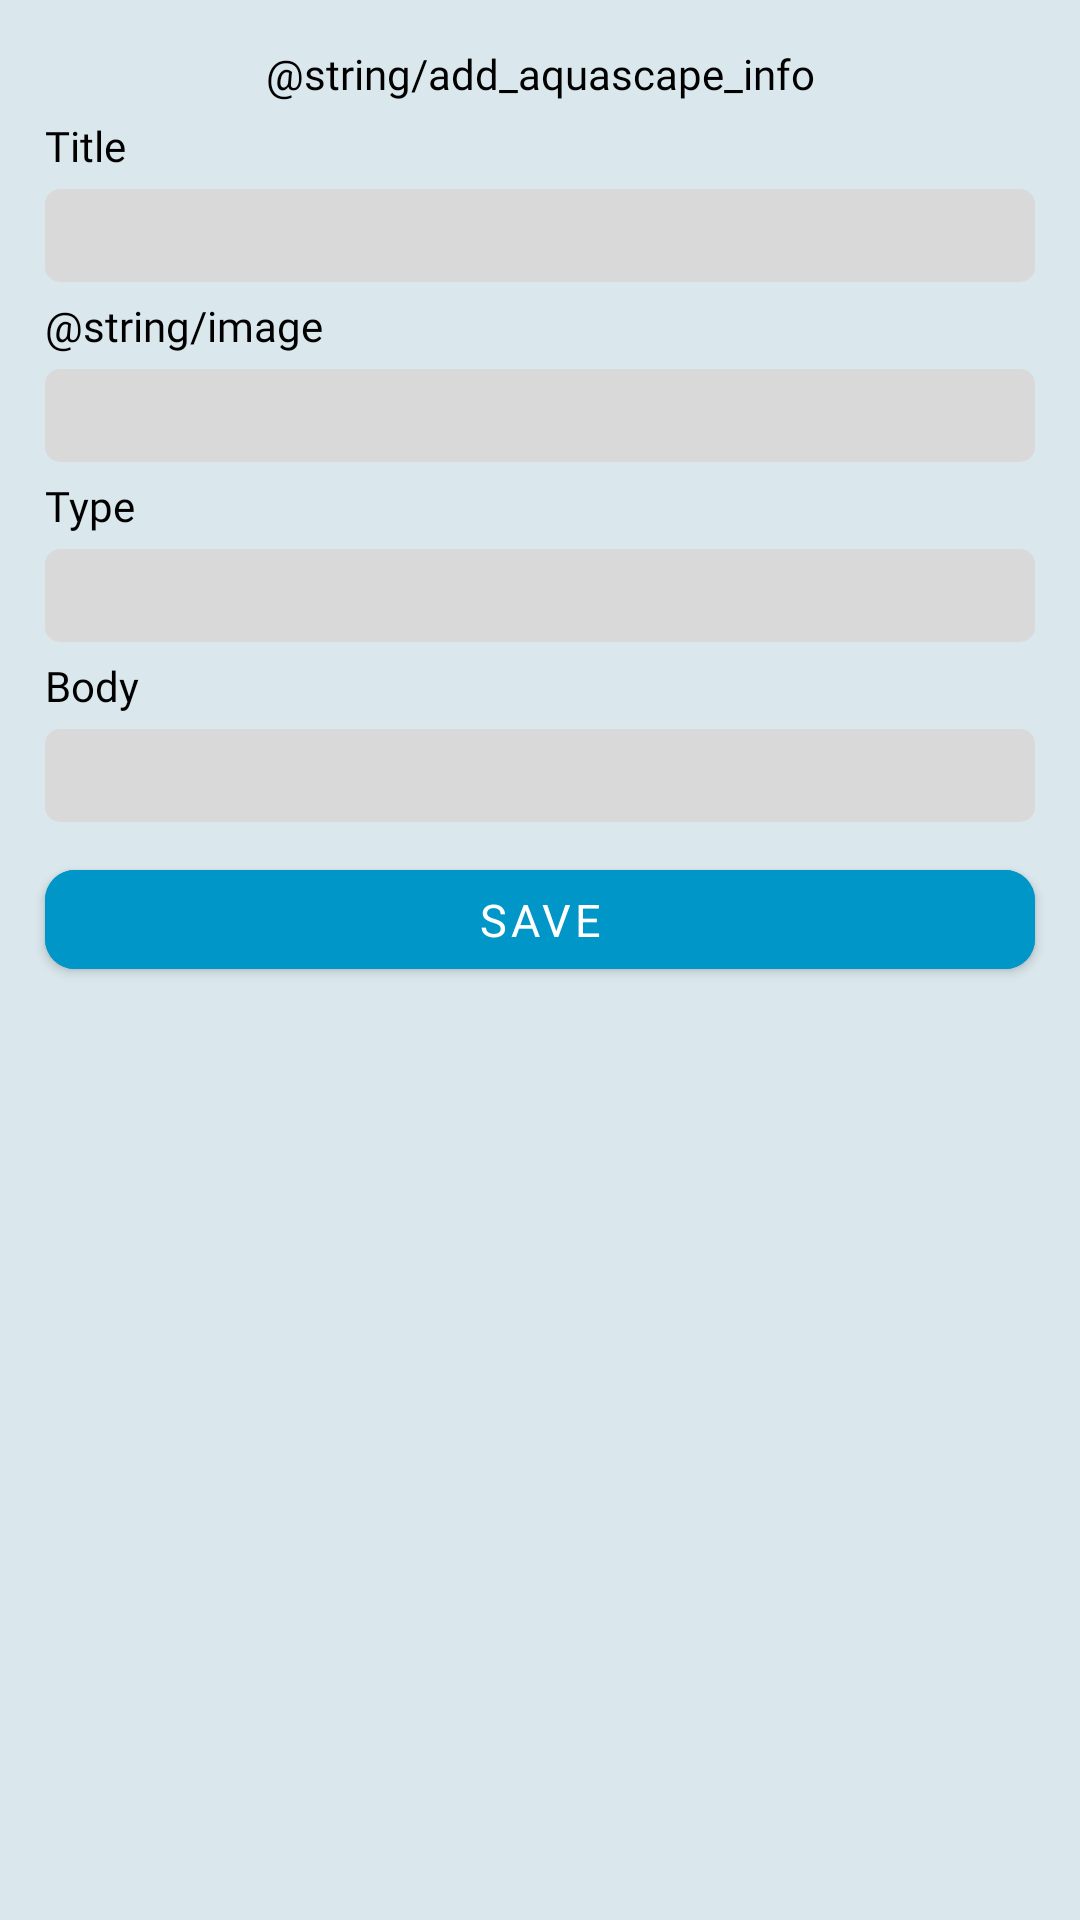

Here is an Android app screen rendered from its layout file. Give the layout XML and the strings, colors and styles it references.
<!-- AndroidManifest.xml: application theme Theme.AquaCare -->
<!-- res/layout/fragment_add_aquascape_info.xml -->
<?xml version="1.0" encoding="utf-8"?>
<androidx.core.widget.NestedScrollView xmlns:android="http://schemas.android.com/apk/res/android"
    xmlns:app="http://schemas.android.com/apk/res-auto"
    xmlns:tools="http://schemas.android.com/tools"
    android:layout_width="match_parent"
    android:layout_height="match_parent"
    tools:context=".ui.setting.AddAquascapeInfoFragment"
    android:background="@color/background"
    android:orientation="vertical">

    <androidx.constraintlayout.widget.ConstraintLayout
        android:layout_width="match_parent"
        android:layout_height="match_parent"
        android:paddingBottom="20dp"
        android:background="@color/background">

        <TextView
            android:id="@+id/textView"
            android:layout_width="wrap_content"
            android:layout_height="wrap_content"
            android:layout_marginTop="15dp"
            android:text="@string/add_aquascape_info"
            android:textColor="@color/black"
            android:textSize="14sp"
            android:fontFamily="@font/poppins_semi_bold"
            app:layout_constraintEnd_toEndOf="parent"
            app:layout_constraintStart_toStartOf="parent"
            app:layout_constraintTop_toTopOf="parent" />

        <TextView
            android:id="@+id/textView2"
            android:layout_width="wrap_content"
            android:layout_height="wrap_content"
            android:layout_marginStart="15dp"
            android:layout_marginTop="5dp"
            android:text="@string/title"
            android:textColor="@color/black"
            android:textSize="14sp"
            android:fontFamily="@font/poppins_regular"
            app:layout_constraintStart_toStartOf="parent"
            app:layout_constraintTop_toBottomOf="@+id/textView" />

        <EditText
            android:id="@+id/edt_title"
            android:layout_width="match_parent"
            android:layout_height="wrap_content"
            android:layout_marginTop="5dp"
            android:layout_marginHorizontal="15dp"
            android:background="@drawable/bg_border_rounded_form"
            android:paddingStart="5dp"
            android:paddingVertical="6dp"
            android:textSize="14sp"
            android:textColor="@color/black"
            android:fontFamily="@font/poppins_regular"
            app:layout_constraintEnd_toEndOf="parent"
            app:layout_constraintStart_toStartOf="parent"
            app:layout_constraintTop_toBottomOf="@+id/textView2" />

        <TextView
            android:id="@+id/textView3"
            android:layout_width="wrap_content"
            android:layout_height="wrap_content"
            android:layout_marginStart="15dp"
            android:layout_marginTop="5dp"
            android:text="@string/image"
            android:textColor="@color/black"
            android:textSize="14sp"
            android:fontFamily="@font/poppins_regular"
            app:layout_constraintStart_toStartOf="parent"
            app:layout_constraintTop_toBottomOf="@+id/edt_title" />

        <EditText
            android:id="@+id/edt_image"
            android:layout_width="0dp"
            android:layout_height="wrap_content"
            android:layout_marginTop="5dp"
            android:layout_marginHorizontal="15dp"
            android:background="@drawable/bg_border_rounded_form"
            android:paddingStart="5dp"
            android:paddingVertical="6dp"
            android:textSize="14sp"
            android:textColor="@color/black"
            android:fontFamily="@font/poppins_regular"
            app:layout_constraintEnd_toEndOf="parent"
            app:layout_constraintStart_toStartOf="parent"
            app:layout_constraintTop_toBottomOf="@+id/textView3" />

        <TextView
            android:id="@+id/textView4"
            android:layout_width="wrap_content"
            android:layout_height="wrap_content"
            android:layout_marginStart="15dp"
            android:layout_marginTop="5dp"
            android:fontFamily="@font/poppins_regular"
            android:text="@string/type"
            android:textColor="@color/black"
            android:textSize="14sp"
            app:layout_constraintStart_toStartOf="parent"
            app:layout_constraintTop_toBottomOf="@+id/edt_image" />

        <EditText
            android:id="@+id/edt_type"
            android:layout_width="0dp"
            android:layout_height="wrap_content"
            android:layout_marginTop="5dp"
            android:layout_marginHorizontal="15dp"
            android:background="@drawable/bg_border_rounded_form"
            android:paddingStart="5dp"
            android:paddingVertical="6dp"
            android:textSize="14sp"
            android:textColor="@color/black"
            android:fontFamily="@font/poppins_regular"
            app:layout_constraintEnd_toEndOf="parent"
            app:layout_constraintStart_toStartOf="parent"
            app:layout_constraintTop_toBottomOf="@+id/textView4" />

        <TextView
            android:id="@+id/textView5"
            android:layout_width="wrap_content"
            android:layout_height="wrap_content"
            android:layout_marginStart="15dp"
            android:layout_marginTop="5dp"
            android:text="@string/body"
            android:textColor="@color/black"
            android:textSize="14sp"
            android:fontFamily="@font/poppins_regular"
            app:layout_constraintStart_toStartOf="parent"
            app:layout_constraintTop_toBottomOf="@+id/edt_type" />

        <EditText
            android:id="@+id/edt_body"
            android:layout_width="match_parent"
            android:layout_height="wrap_content"
            android:layout_marginTop="5dp"
            android:layout_marginHorizontal="15dp"
            android:background="@drawable/bg_border_rounded_form"
            android:paddingStart="5dp"
            android:paddingVertical="6dp"
            android:textSize="14sp"
            android:textColor="@color/black"
            android:fontFamily="@font/poppins_regular"
            app:layout_constraintEnd_toEndOf="parent"
            app:layout_constraintStart_toStartOf="parent"
            app:layout_constraintTop_toBottomOf="@+id/textView5" />

        <com.google.android.material.button.MaterialButton
            android:id="@+id/btn_save"
            android:layout_width="match_parent"
            android:layout_height="45dp"
            android:layout_marginTop="10dp"
            android:layout_marginHorizontal="15dp"
            android:alpha="1"
            android:backgroundTint="@color/blue_button"
            android:elevation="10dp"
            android:text="@string/save"
            android:textColor="@color/white"
            android:textSize="15sp"
            app:cornerRadius="10dp"
            android:fontFamily="@font/poppins_semi_bold"
            app:layout_constraintEnd_toEndOf="parent"
            app:layout_constraintStart_toStartOf="parent"
            app:layout_constraintTop_toBottomOf="@+id/edt_body" />

    </androidx.constraintlayout.widget.ConstraintLayout>

</androidx.core.widget.NestedScrollView>
<!-- resources referenced by this layout -->
<resources>
  <color name="background">#DAE8ED</color>
  <color name="black">#FF000000</color>
  <color name="blue_button">#0096C7</color>
  <color name="white">#FFFFFFFF</color>
  <!-- drawable bg_border_rounded_form (drawable) -->
  <?xml version="1.0" encoding="utf-8"?>
  <selector xmlns:android="http://schemas.android.com/apk/res/android">
      <item>
          <shape android:shape="rectangle">
              <solid android:color="@color/gray" />
              <corners android:radius="5dp"/>
          </shape>
      </item>
  </selector>
  <string name="body">Body</string>
  <string name="save">Save</string>
  <string name="title">Title</string>
  <string name="type">Type</string>
  <style name="Theme.AquaCare" parent="Theme.MaterialComponents.DayNight.DarkActionBar">
          
          <item name="colorPrimary">@color/purple_500</item>
          <item name="colorPrimaryVariant">@color/purple_700</item>
          <item name="colorOnPrimary">@color/white</item>
          
          <item name="colorSecondary">@color/teal_200</item>
          <item name="colorSecondaryVariant">@color/teal_700</item>
          <item name="colorOnSecondary">@color/black</item>
          
          <item name="android:statusBarColor">?attr/colorPrimaryVariant</item>
          
      </style>
  <color name="gray">#D9D9D9</color>
  <color name="purple_500">#FF6200EE</color>
  <color name="purple_700">#FF3700B3</color>
  <color name="teal_200">#FF03DAC5</color>
  <color name="teal_700">#FF018786</color>
</resources>
